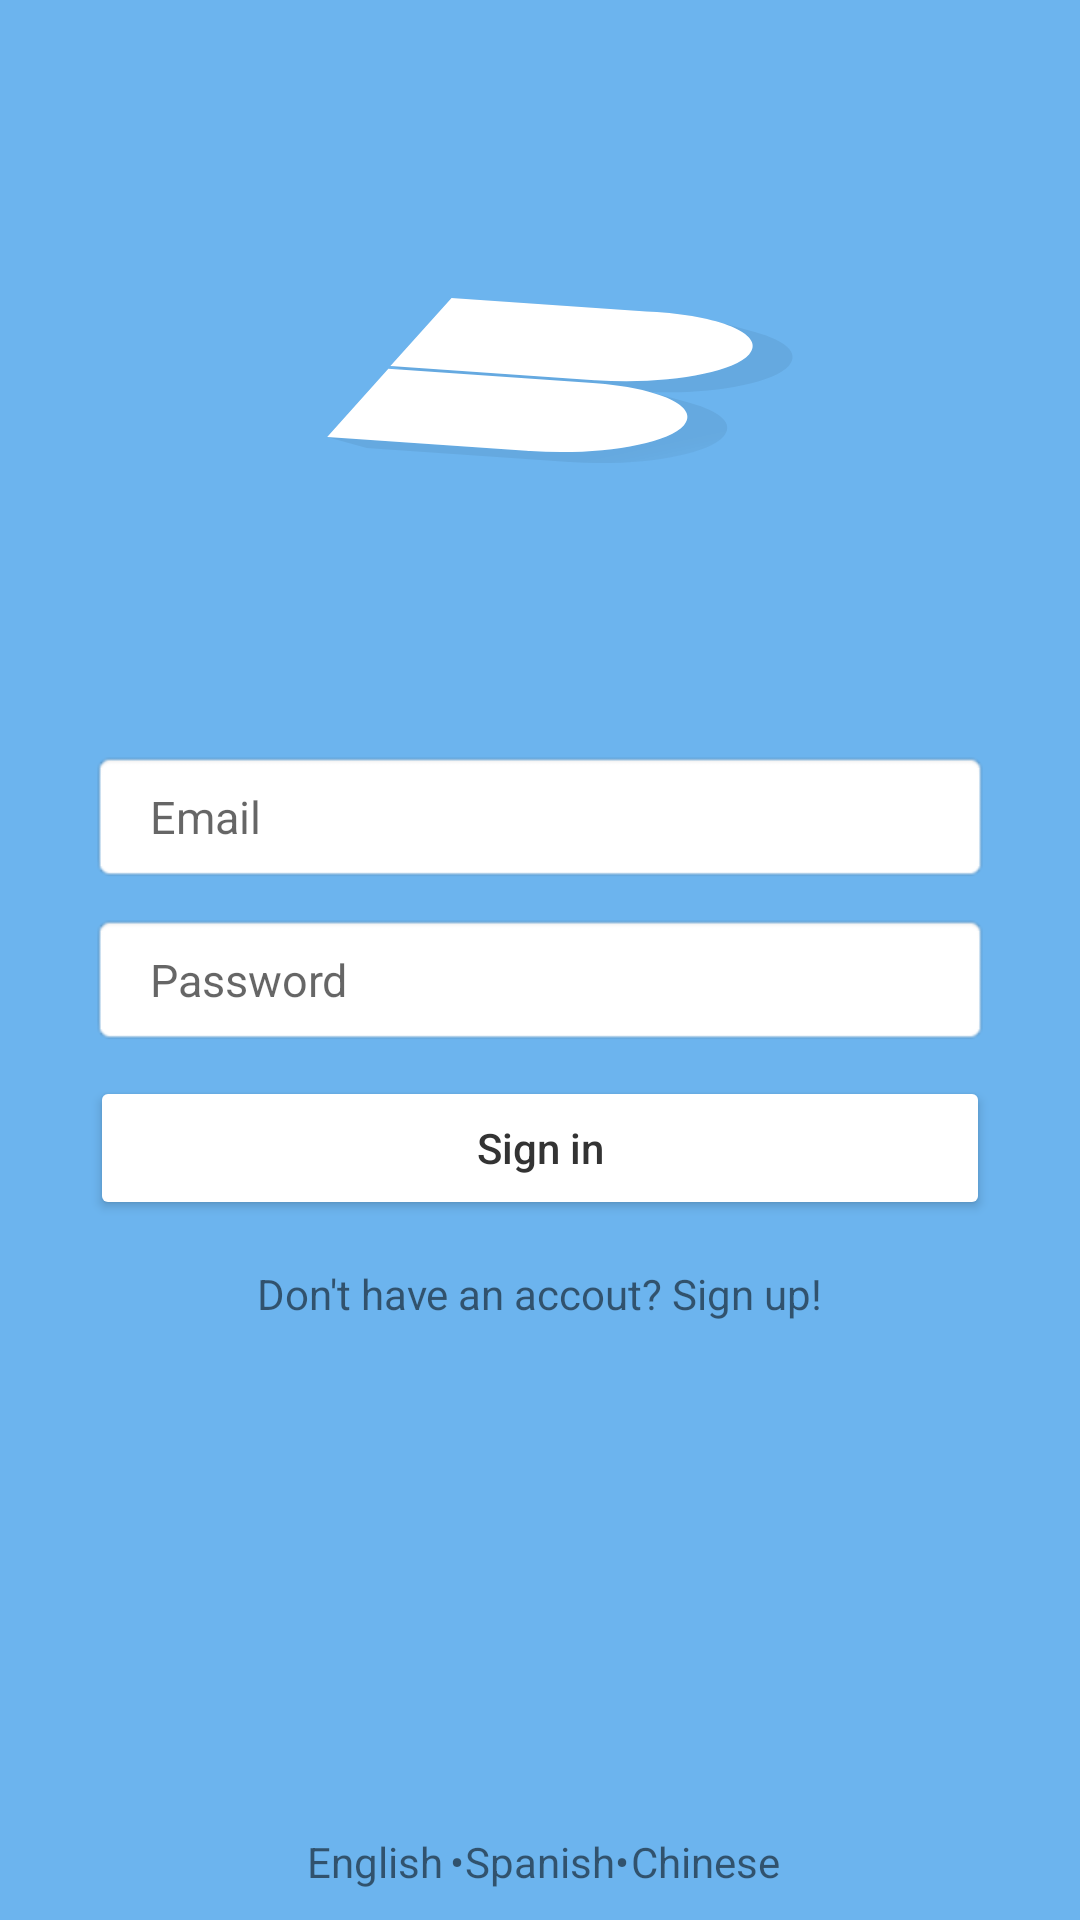

Write the Android layout XML for this screen, with the resource values it uses.
<!-- AndroidManifest.xml: application theme AppTheme -->
<!-- res/layout/activity_signin.xml -->
<?xml version="1.0" encoding="utf-8"?>
<RelativeLayout
        xmlns:android="http://schemas.android.com/apk/res/android"
        xmlns:tools="http://schemas.android.com/tools"
        xmlns:app="http://schemas.android.com/apk/res-auto"
        android:layout_width="match_parent"
        android:layout_height="match_parent"
        tools:context=".SigninActivity"
        android:background="@color/colorPrimaryDark">

    <RelativeLayout
            android:id="@+id/login_header"
            android:layout_width="match_parent"
            android:layout_height="250dp">

        <ImageView
                android:layout_width="match_parent"
                android:layout_height="100sp"
                android:layout_centerInParent="true"
                android:background="@drawable/logo"/>


    </RelativeLayout>
    <EditText
            android:id="@+id/email_text_signin"
            android:layout_width="match_parent"
            android:layout_height="wrap_content"
            android:layout_centerInParent="true"
            android:layout_marginLeft="30dp"
            android:layout_marginRight="30dp"
            android:layout_below="@+id/login_header"
            android:background="@android:drawable/editbox_background"
            android:drawablePadding="20dp"
            android:paddingStart="20dp"
            android:paddingEnd="12dp"
            android:paddingTop="12dp"
            android:paddingBottom="12dp"
            android:hint="@string/email"
            android:inputType="textEmailAddress"
            android:textSize="15sp"/>
    <EditText
            android:id="@+id/password_text_signin"
            android:layout_width="match_parent"
            android:layout_height="wrap_content"
            android:layout_marginLeft="30dp"
            android:layout_marginRight="30dp"
            android:layout_marginTop="10dp"
            android:background="@android:drawable/editbox_background"
            android:drawablePadding="20dp"
            android:paddingStart="20dp"
            android:paddingEnd="12dp"
            android:paddingTop="12dp"
            android:paddingBottom="12dp"
            android:hint="@string/password"
            android:inputType="textPassword"
            android:textSize="15sp"
            android:layout_below="@+id/email_text_signin"
    />
    <Button
            android:id="@+id/signin_btn"
            android:layout_width="match_parent"
            android:layout_height="wrap_content"
            android:layout_marginLeft="30dp"
            android:layout_marginRight="30dp"
            android:layout_marginTop="10dp"
            android:layout_below="@+id/password_text_signin"
            android:text="@string/sign_in"
            android:textAllCaps="false"
            android:textColor="@color/colorAccent"
            android:backgroundTint="@color/colorPrimary"/>

    <TextView
            android:id="@+id/signup_link"
            android:layout_width="wrap_content"
            android:layout_height="wrap_content"
            android:layout_centerHorizontal="true"
            android:layout_below="@+id/signin_btn"
            android:layout_marginTop="15dp"
            android:text="@string/don_t_have_an_accout_sign_up"/>

    <LinearLayout
            android:layout_width="match_parent"
            android:layout_height="wrap_content"
            android:paddingHorizontal="100dp"
            android:layout_marginBottom="10dp"
            android:orientation="horizontal"
            android:layout_alignParentBottom="true">
        <TextView
                android:layout_weight="10"
                android:layout_width="0dp"
                android:layout_height="wrap_content"
                android:layout_gravity="center_horizontal"
                android:textAlignment="center"
                android:text="English"/>
        <TextView
                android:layout_weight="1"
                android:layout_width="0dp"
                android:layout_height="wrap_content"
                android:layout_gravity="center_horizontal"
                android:textAlignment="center"
                android:text="•"/>
        <TextView
                android:layout_weight="10"
                android:layout_width="0dp"
                android:layout_height="wrap_content"
                android:layout_gravity="center_horizontal"
                android:textAlignment="center"
                android:text="Spanish"/>
        <TextView
                android:layout_weight="1"
                android:layout_width="0dp"
                android:layout_height="wrap_content"
                android:layout_gravity="center_horizontal"
                android:textAlignment="center"
                android:text="•"/>
        <TextView
                android:layout_weight="10"
                android:layout_width="0dp"
                android:layout_height="wrap_content"
                android:layout_gravity="center_horizontal"
                android:textAlignment="center"
                android:text="Chinese"/>
    </LinearLayout>

    <include
            android:id="@+id/signin_load"
            android:layout_width="match_parent"
            android:layout_height="match_parent"
            layout="@layout/activity_load"
            android:visibility="invisible"/>

</RelativeLayout>
<!-- res/layout/activity_load.xml (included above) -->
<?xml version="1.0" encoding="utf-8"?>
<RelativeLayout
        xmlns:android="http://schemas.android.com/apk/res/android"
        android:layout_width="match_parent"
        android:layout_height="match_parent"
        android:elevation="10dp"
        android:background="@color/colorPrimaryDark">
    <RelativeLayout
            android:id="@+id/login_header"
            android:layout_width="match_parent"
            android:layout_marginBottom="50dp"
            android:layout_height="250dp">

        <ImageView
                android:layout_width="wrap_content"
                android:layout_height="wrap_content"
                android:layout_centerInParent="true"
                android:src="@drawable/logo"/>

    </RelativeLayout>
    <ProgressBar
            android:id="@+id/loading_bar"
            style="?android:attr/progressBarStyle"
            android:indeterminateTint="@color/colorPrimary"
            android:layout_width="wrap_content"
            android:layout_height="wrap_content"
            android:layout_centerInParent="true"/>
</RelativeLayout>
<!-- resources referenced by this layout -->
<resources>
  <color name="colorAccent">#333333</color>
  <color name="colorPrimary">#FFFFFF</color>
  <color name="colorPrimaryDark">#6CB4EE</color>
  <!-- drawable logo: png bitmap (drawable, 10530 bytes) -->
  <string name="don_t_have_an_accout_sign_up">Don\'t have an accout? Sign up!</string>
  <string name="email">Email</string>
  <string name="password">Password</string>
  <string name="sign_in">Sign in</string>
  <style name="AppTheme" parent="Theme.AppCompat.Light.NoActionBar">
          
          <item name="colorPrimary">@color/colorPrimary</item>
          <item name="colorPrimaryDark">@color/colorPrimaryDark</item>
          <item name="colorAccent">@color/colorAccent</item>
          <item name="alertDialogTheme">@style/AlertDialogTheme</item>
      </style>
  <style name="AlertDialogTheme" parent="Theme.AppCompat.Light.Dialog.Alert">
          <item name="buttonBarNegativeButtonStyle">@style/NegativeButtonStyle</item>
          <item name="buttonBarPositiveButtonStyle">@style/PositiveButtonStyle</item>
      </style>
  <style name="NegativeButtonStyle" parent="Widget.AppCompat.Button.ButtonBar.AlertDialog">
          <item name="android:textColor">@android:color/holo_blue_dark</item>
      </style>
  <style name="PositiveButtonStyle" parent="Widget.AppCompat.Button.ButtonBar.AlertDialog">
          <item name="android:textColor">@android:color/holo_blue_dark</item>
      </style>
</resources>
